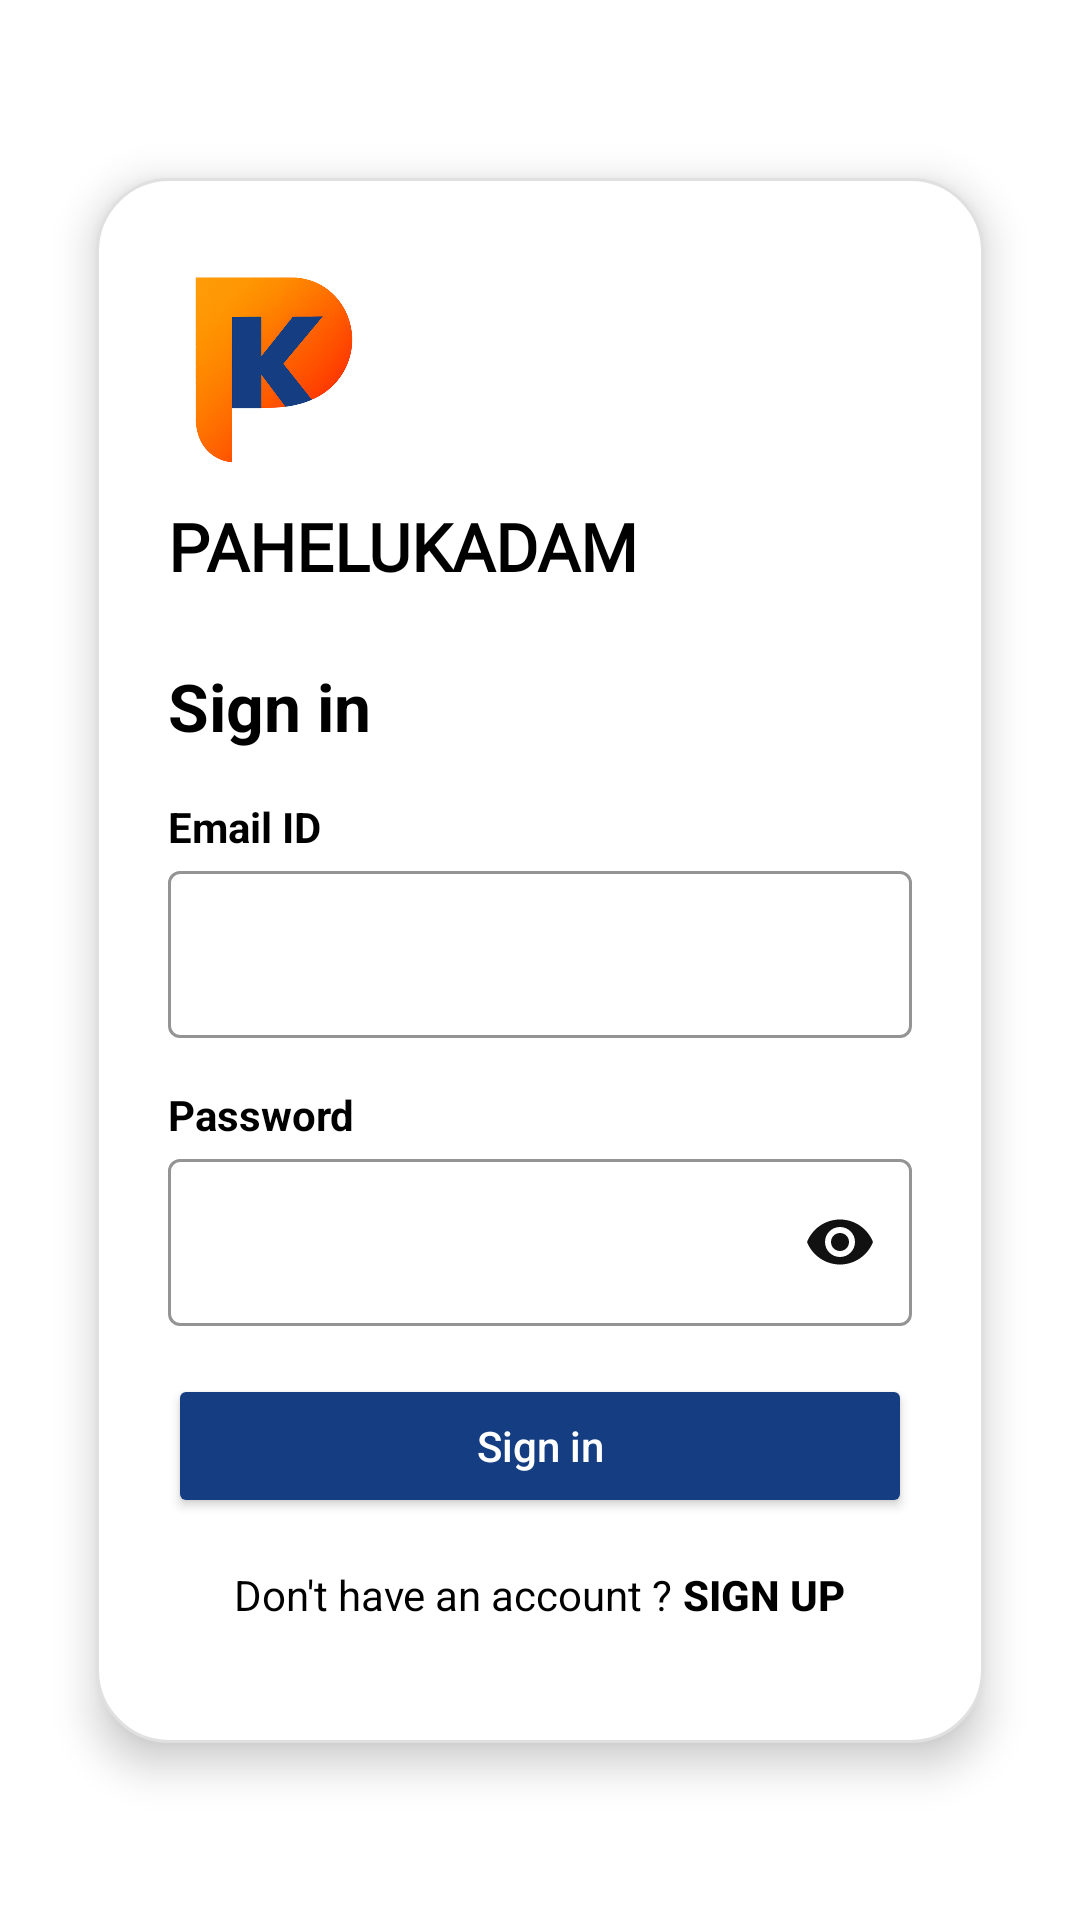

Reconstruct the res/layout file that produces this screen, plus the resources it refers to.
<!-- AndroidManifest.xml: activity theme Theme.PAHELUKADAM -->
<!-- res/layout/activity_main.xml -->
<?xml version="1.0" encoding="utf-8"?>
<androidx.constraintlayout.widget.ConstraintLayout xmlns:android="http://schemas.android.com/apk/res/android"
    xmlns:app="http://schemas.android.com/apk/res-auto"
    xmlns:tools="http://schemas.android.com/tools"
    android:id="@+id/main"
    android:layout_width="match_parent"
    android:layout_height="match_parent"
    android:backgroundTintMode="add"
    tools:context=".MainActivity">

    
    <ImageView
        android:id="@+id/bgImage"
        android:layout_width="match_parent"
        android:layout_height="match_parent"
        android:scaleType="centerCrop"
        android:src="@drawable/singinbackground"
        app:layout_constraintBottom_toBottomOf="parent"
        app:layout_constraintEnd_toEndOf="parent"
        app:layout_constraintStart_toStartOf="parent"
        app:layout_constraintTop_toTopOf="parent" />

    
    <LinearLayout
        android:id="@+id/cardLayout"
        android:layout_width="0dp"
        android:layout_height="wrap_content"
        android:layout_margin="32dp"
        android:background="@drawable/rounded_white_bg"
        android:elevation="8dp"
        android:gravity="center_horizontal"
        android:orientation="vertical"
        android:padding="24dp"
        app:layout_constraintBottom_toBottomOf="parent"
        app:layout_constraintEnd_toEndOf="parent"
        app:layout_constraintStart_toStartOf="parent"
        app:layout_constraintTop_toTopOf="parent">

        
        <ImageView
            android:layout_width="120dp"
            android:layout_height="80dp"
            android:layout_gravity="left"
            android:layout_marginLeft="-25dp"
            android:adjustViewBounds="true"
            android:contentDescription="App Logo"
            android:src="@drawable/logomain" />

        
        <TextView
            android:id="@+id/appName"
            android:layout_width="wrap_content"
            android:layout_height="wrap_content"
            android:layout_gravity="left"
            android:layout_marginTop="4dp"
            android:fontFamily="@font/major_mono_display"
            android:text="PAHELUKADAM"
            android:textColor="#000000"
            android:textSize="22sp"
            android:textStyle="bold" />

        
        <TextView
            android:layout_width="wrap_content"
            android:layout_height="wrap_content"
            android:layout_gravity="left"
            android:layout_marginTop="24dp"
            android:text="Sign in"
            android:textColor="#000000"
            android:textSize="22sp"
            android:textStyle="bold" />

        
        <TextView
            android:layout_width="wrap_content"
            android:layout_height="wrap_content"
            android:layout_gravity="left"
            android:layout_marginTop="16dp"
            android:text="Email ID"
            android:textColor="#000000"
            android:textSize="14sp"
            android:textStyle="bold" />

        
        <com.google.android.material.textfield.TextInputLayout
            style="@style/Widget.MaterialComponents.TextInputLayout.OutlinedBox"
            android:layout_width="match_parent"
            android:layout_height="wrap_content"
            app:boxStrokeColor="@color/black">

            <com.google.android.material.textfield.TextInputEditText
                android:id="@+id/emailField"
                android:layout_width="match_parent"
                android:layout_height="wrap_content"
                android:inputType="textEmailAddress"
                android:textColor="#000000"
                android:textColorHint="#808080" />
        </com.google.android.material.textfield.TextInputLayout>

        
        <TextView
            android:layout_width="wrap_content"
            android:layout_height="wrap_content"
            android:layout_gravity="left"
            android:layout_marginTop="16dp"
            android:text="Password"
            android:textColor="#000000"
            android:textSize="14sp"
            android:textStyle="bold" />

        
        <com.google.android.material.textfield.TextInputLayout
            style="@style/Widget.MaterialComponents.TextInputLayout.OutlinedBox"
            android:layout_width="match_parent"
            android:layout_height="wrap_content"
            app:boxStrokeColor="@color/black"
            app:passwordToggleEnabled="true"
            app:passwordToggleTint="@color/black"> 

            <com.google.android.material.textfield.TextInputEditText
                android:id="@+id/passwordField"
                android:layout_width="match_parent"
                android:layout_height="wrap_content"
                android:inputType="textPassword"
                android:textColor="#000000"
                android:textColorHint="#808080" />
        </com.google.android.material.textfield.TextInputLayout>

        
        <Button
            android:id="@+id/signInBtn"
            android:layout_width="match_parent"
            android:layout_height="wrap_content"
            android:layout_marginTop="16dp"
            android:backgroundTint="#153d82"
            android:padding="12dp"
            android:text="Sign in"
            android:textAllCaps="false"
            android:textColor="#FFFFFF" />

        <LinearLayout
            android:layout_width="wrap_content"
            android:layout_height="wrap_content"
            android:layout_marginTop="16dp"
            android:orientation="horizontal">

            <TextView
                android:layout_width="wrap_content"
                android:layout_height="wrap_content"
                android:text="Don't have an account ? "
                android:textColor="#000000"
                android:textSize="14sp" />

            <Button
                android:id="@+id/signUpBtn"
                android:layout_width="wrap_content"
                android:layout_height="wrap_content"
                android:background="@android:color/transparent"
                android:text="Sign Up"
                android:textColor="#000000"
                android:textSize="14sp"
                android:textStyle="bold"
                android:padding="0dp"
                android:minWidth="0dp"
                android:minHeight="0dp"
                android:elevation="0dp" />
        </LinearLayout>

        <LinearLayout
            android:layout_width="wrap_content"
            android:layout_height="wrap_content"
            android:layout_marginTop="16dp"
            android:orientation="horizontal">


        </LinearLayout>



    </LinearLayout>
</androidx.constraintlayout.widget.ConstraintLayout>
<!-- resources referenced by this layout -->
<resources>
  <color name="black">#111111</color>
  <!-- drawable logomain: png bitmap (drawable, 253714 bytes) -->
  <!-- drawable rounded_white_bg (drawable) -->
  <?xml version="1.0" encoding="utf-8"?>
  <shape xmlns:android="http://schemas.android.com/apk/res/android"
      android:shape="rectangle">
  
      
      <solid android:color="#FFFFFF"/>
  
      
      <corners android:radius="24dp"/>
  
      
      <stroke
          android:width="1dp"
          android:color="#E0E0E0" />
  
      
      <padding
          android:left="16dp"
          android:top="16dp"
          android:right="16dp"
          android:bottom="16dp"/>
  </shape>
  <style name="Theme.PAHELUKADAM" parent="Theme.MaterialComponents.DayNight.NoActionBar">
          <item name="colorPrimary">@color/purple_500</item>
          <item name="colorPrimaryVariant">@color/purple_700</item>
          <item name="colorAccent">@color/teal_200</item>
      </style>
  <color name="purple_500">#6200EE</color>
  <color name="purple_700">#3700B3</color>
  <color name="teal_200">#03DAC5</color>
</resources>
